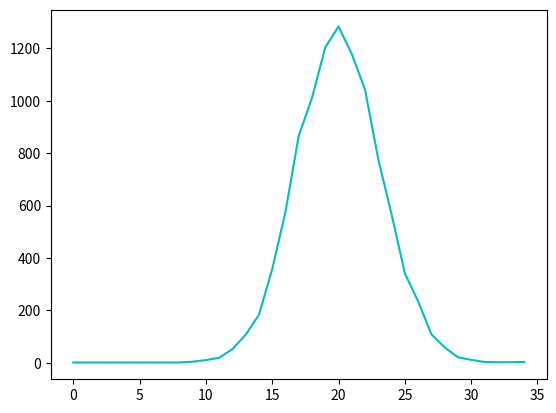

This chart was generated by the following Python code:
import random 
import time
import matplotlib.pyplot as plt
#=================== PART 1 - The Simulation ====================  


m = 10000
n = 40
#m = eval(input('Enter the number of balls: '))
#n = eval(input('Enter the number of slots: '))

slot = 0
slot_list_1 =[]   #List for slot
for i in range (m):    #i counts balls
    lst = []    #lst is a list for slots of each ball
    j = 0
    
    slot = 0
    while j < n:    #j counts slots for each ball
        var = random.randint(0,1)
        lst.append(var)
        j += 1

    for x in lst:       #1 = right, 0 = left
        slot += x
    slot_list_1.append(slot)     #Get slot number for ball 
    
    #print(lst)
    for k in range(len(lst)):   
        if lst[k] == 0:
            lst[k] = 'L' 
        else: 
            lst[k] = 'R'
        #print(lst[k], end = '')     #print final sequence
    #print()     #Next line after each sequence
    
#print(f'Initial slot: {slot_list_1}')

#=============================== PART 2 - The Analysis ============================
slot_list = []
i = 0
while i <= max(slot_list_1):
    slot_list.append(slot_list_1.count(i))
    i += 1
#print('Final slots:', slot_list)

#================================ PART 3 - The Printing =============================

print()
#the following code is to increase all integers in the list by 1 since the bottom row print was incomplete
index = 0
for x in slot_list:
    x += 1
    slot_list[index] = x
    index += 1

new_list = []
for x in slot_list:
    new_list.append(x)
    
print(slot_list)

a = max(slot_list)

BallsPerSlot = 0
for x in range(a-1):
    lst = []
    for y in range(len(slot_list)): 	#most number of balls for whichever slot, is number of different lines to be printed
        if slot_list[y] == a:
            lst.append('o')      #1 means ball to be placed
            slot_list[y] -= 1  #reduce value, since top ball is printed  
            BallsPerSlot += 1 
        else:
            lst.append(' ')
    a -= 1      #reduce max value at the end of a scanning round
    #print(lst)
    #for z in lst:
        #print(z, end = '')	   #print the lst as a string
    #print()     #to go to next line


x_slot = [x for x in range (len(new_list))]


plt.plot(x_slot, new_list, '-c')
plt.show()








